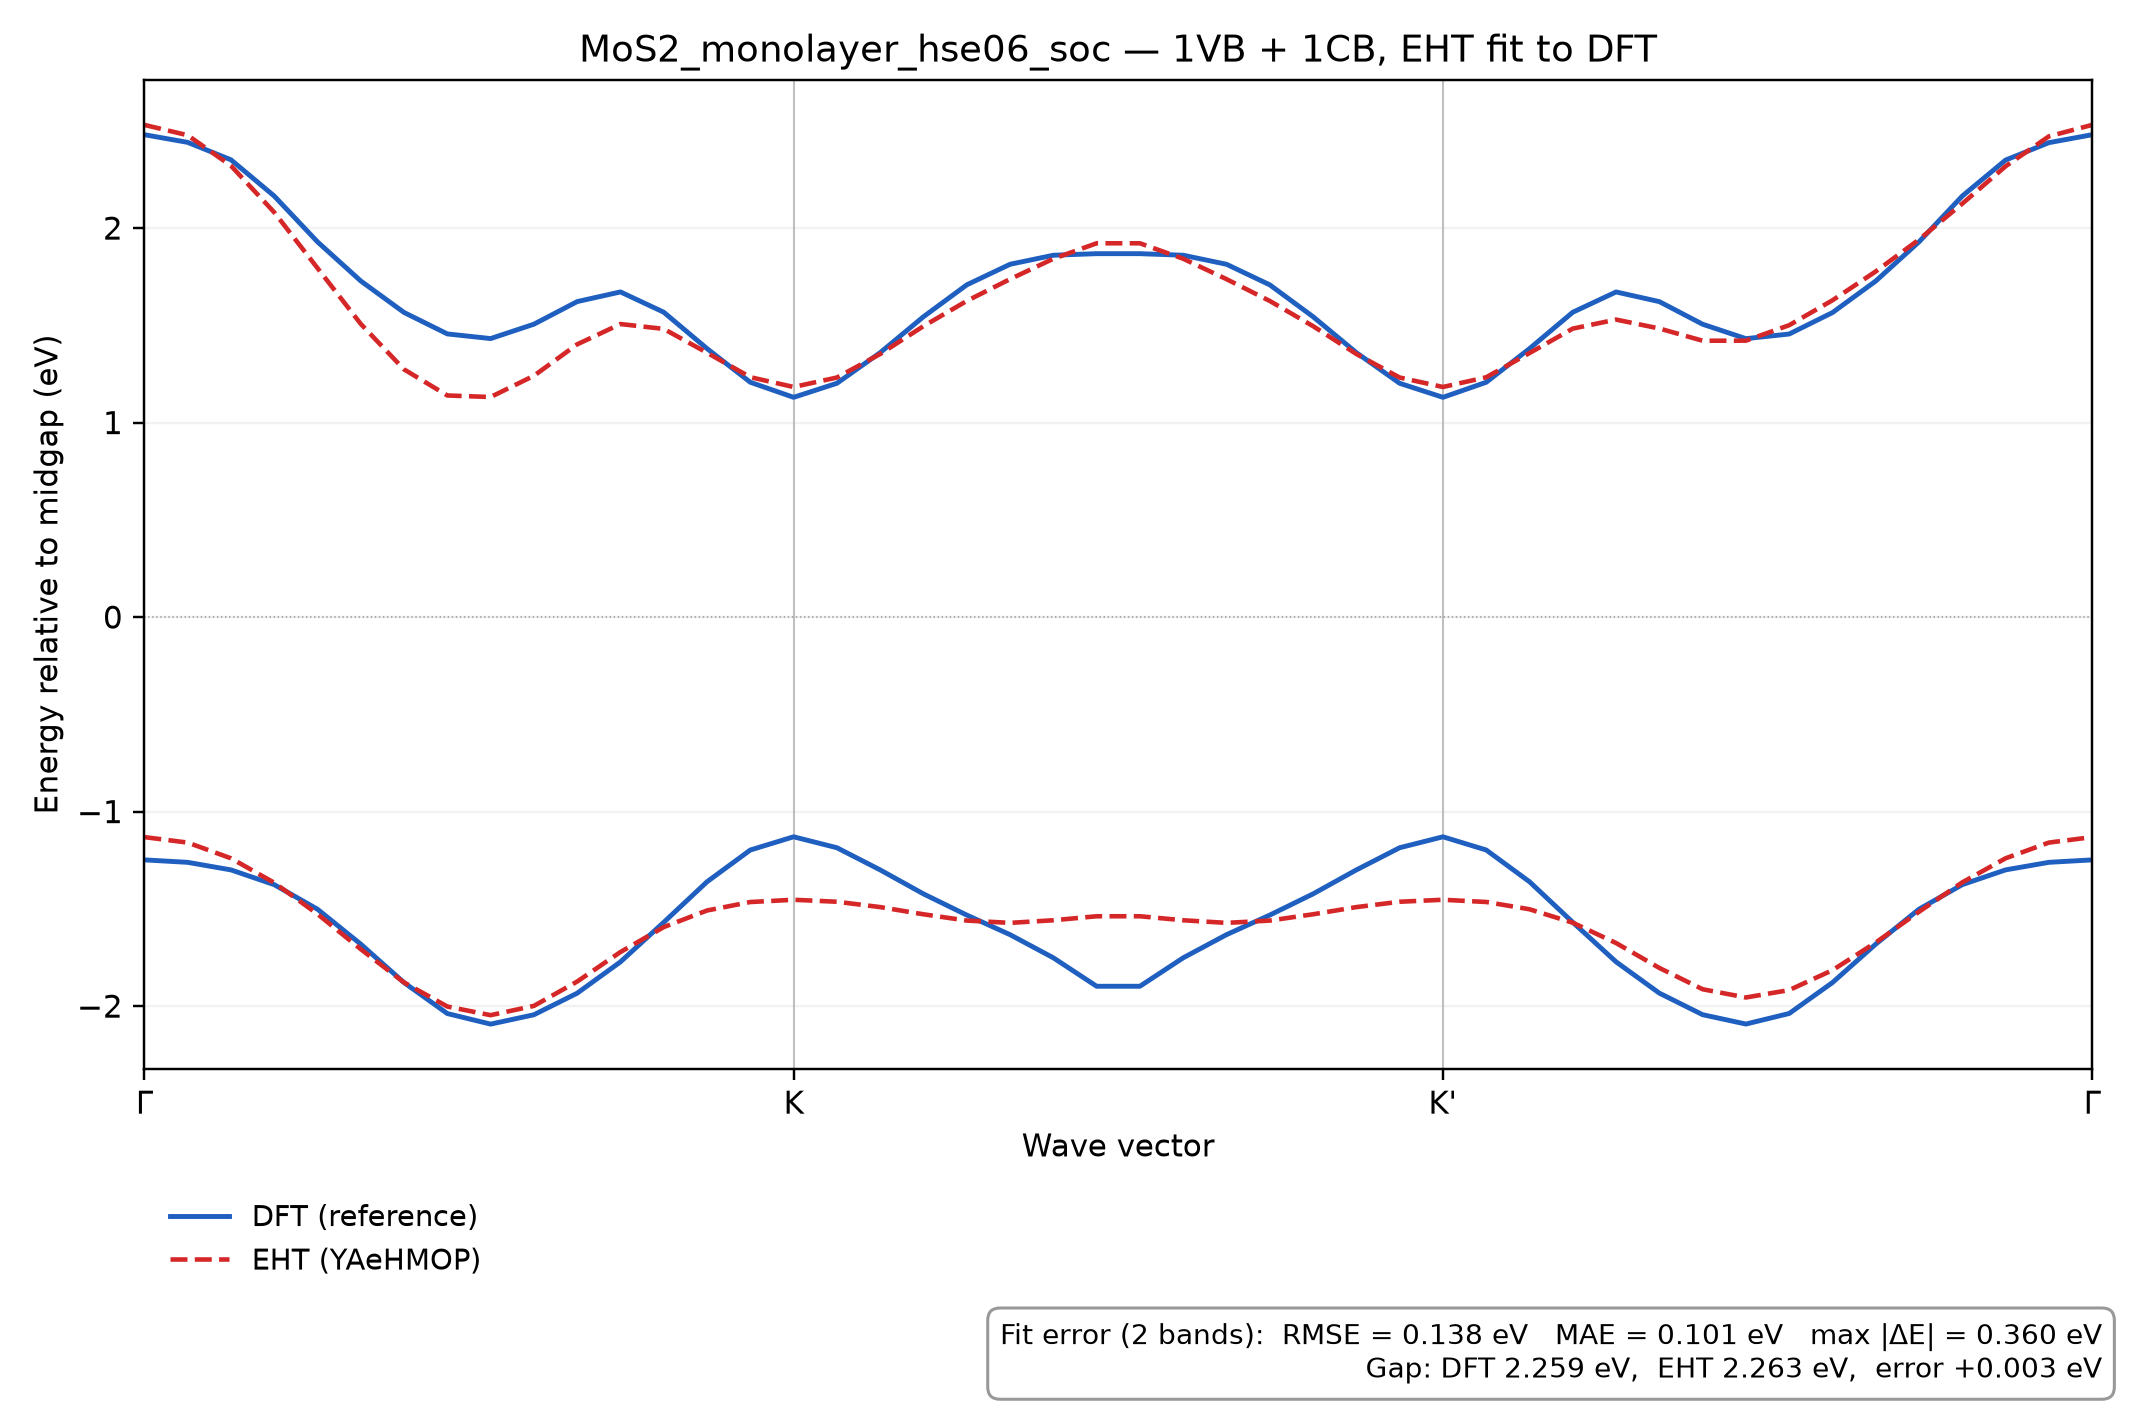

The data file committed next to this chart (first rows):
k, REF_band_1, REF_band_2, EHT_band_1, EHT_band_2
0.0, -1.248, 2.48, -1.131, 2.53
0.02222, -1.261, 2.441, -1.159, 2.477
0.04444, -1.3, 2.351, -1.24, 2.32
0.06666, -1.376, 2.165, -1.366, 2.081
0.08889, -1.502, 1.929, -1.527, 1.794
0.1111, -1.682, 1.728, -1.707, 1.507
0.1333, -1.879, 1.566, -1.879, 1.273
0.1556, -2.038, 1.456, -2.002, 1.139
0.1778, -2.093, 1.432, -2.047, 1.131
0.2, -2.045, 1.506, -1.999, 1.241
0.2222, -1.934, 1.622, -1.874, 1.402
0.2444, -1.773, 1.672, -1.722, 1.506
0.2667, -1.569, 1.567, -1.594, 1.482
0.2889, -1.361, 1.38, -1.509, 1.359
0.3111, -1.198, 1.207, -1.465, 1.233
0.3333, -1.13, 1.13, -1.453, 1.183
0.3555, -1.186, 1.202, -1.464, 1.232
0.3778, -1.3, 1.359, -1.491, 1.352
0.4, -1.423, 1.544, -1.528, 1.496
0.4222, -1.532, 1.708, -1.56, 1.625
0.4444, -1.633, 1.814, -1.572, 1.737
0.4667, -1.752, 1.86, -1.559, 1.842
0.4889, -1.898, 1.868, -1.538, 1.922
0.5111, -1.898, 1.868, -1.538, 1.922
0.5333, -1.752, 1.86, -1.559, 1.842
0.5556, -1.633, 1.814, -1.572, 1.737
0.5778, -1.532, 1.708, -1.56, 1.625
0.6, -1.423, 1.544, -1.528, 1.496
0.6222, -1.3, 1.359, -1.491, 1.352
0.6445, -1.186, 1.202, -1.464, 1.232
0.6667, -1.13, 1.13, -1.453, 1.183
0.6889, -1.198, 1.207, -1.465, 1.233
0.7111, -1.361, 1.38, -1.502, 1.357
0.7333, -1.569, 1.567, -1.571, 1.483
0.7556, -1.773, 1.671, -1.676, 1.529
0.7778, -1.934, 1.622, -1.804, 1.484
0.8, -2.044, 1.505, -1.913, 1.421
0.8222, -2.092, 1.431, -1.956, 1.421
0.8445, -2.038, 1.455, -1.918, 1.501
0.8667, -1.879, 1.565, -1.815, 1.629
0.8889, -1.681, 1.728, -1.673, 1.777
0.9111, -1.502, 1.929, -1.515, 1.941
0.9333, -1.376, 2.165, -1.364, 2.126
0.9556, -1.3, 2.35, -1.24, 2.318
0.9778, -1.261, 2.439, -1.159, 2.472
1.0, -1.248, 2.48, -1.131, 2.53
